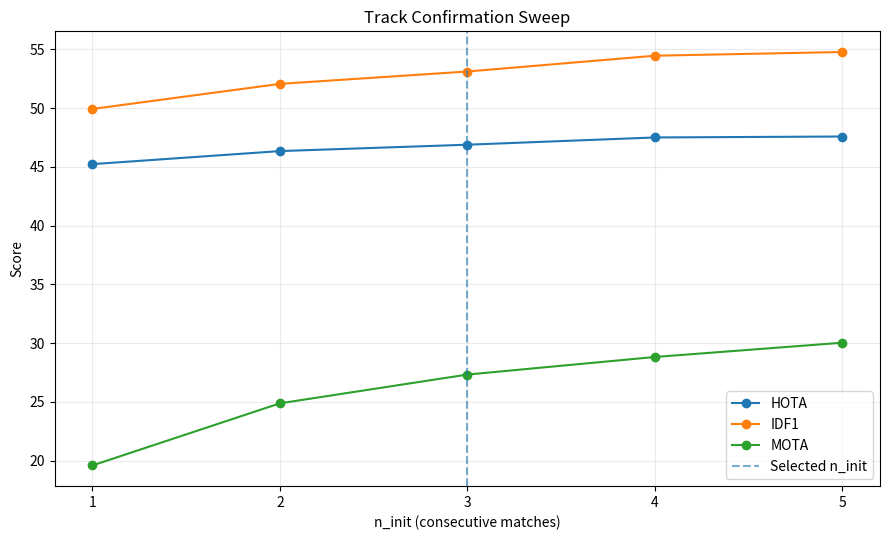

Python code for this plot:
from pathlib import Path

import matplotlib.pyplot as plt

N_INIT_VALUES = [1, 2, 3, 4, 5]

HOTA = [45.233, 46.343, 46.887, 47.504, 47.585]
IDF1 = [49.930, 52.065, 53.119, 54.464, 54.779]
MOTA = [19.577, 24.868, 27.318, 28.815, 30.030]


def main() -> None:
    output_path = Path("outputs/p5-n-init-sweep.png")
    output_path.parent.mkdir(parents=True, exist_ok=True)

    plt.figure(figsize=(9, 5.5))

    plt.plot(
        N_INIT_VALUES,
        HOTA,
        marker="o",
        label="HOTA",
    )
    plt.plot(
        N_INIT_VALUES,
        IDF1,
        marker="o",
        label="IDF1",
    )
    plt.plot(
        N_INIT_VALUES,
        MOTA,
        marker="o",
        label="MOTA",
    )

    plt.axvline(
        3,
        linestyle="--",
        alpha=0.6,
        label="Selected n_init",
    )

    plt.xlabel("n_init (consecutive matches)")
    plt.ylabel("Score")
    plt.title("Track Confirmation Sweep")
    plt.xticks(N_INIT_VALUES)
    plt.grid(alpha=0.25)
    plt.legend()
    plt.tight_layout()

    plt.savefig(
        output_path,
        dpi=180,
    )

    print(f"Saved {output_path}")


if __name__ == "__main__":
    main()
